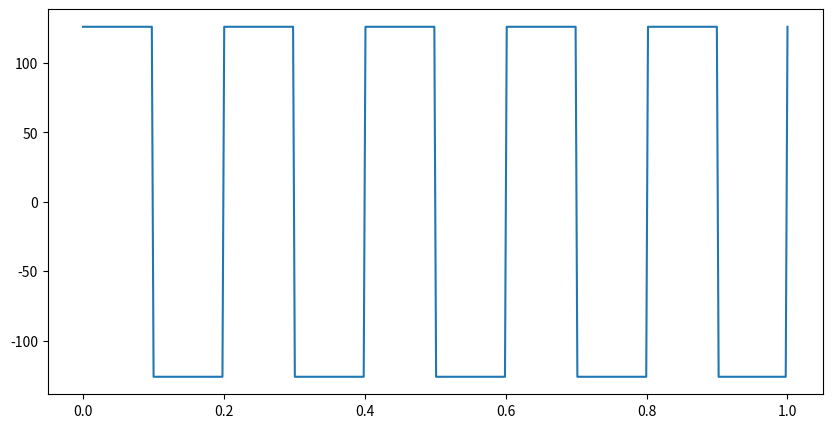

Recreate this plot in Python.
import numpy as np
import matplotlib.pyplot as plt
from scipy import signal

def sine_wave(A, time, f): # creates a sine wave
    return A * np.sin(2 * np.pi * f * time)

f1, f2, f3 = 40, 280, 320
A1, A2, A3 = 80, 40, 30
t = np.linspace(0, 1, 800) # f* waveform sampled at 200 Hz for 2s
in_signal_sin = sine_wave(A1, t, f1) + sine_wave(A2, t, f2) + sine_wave(A3, t, f3) # in order to create some noise

t_sq = np.linspace(0, 1, 400)
in_signal_sq = 126*signal.square(2 * np.pi * 5 * t_sq) # 5Hz waveform sampled at 200 Hz for 2s

inv = []
for i in range(0, len(in_signal_sq)): 
    in_signal_sq[i] = np.round(in_signal_sq[i]).astype('int')
    if in_signal_sq[i] >= 0: 
        tmp = in_signal_sq[i]
        inv.append(tmp)
    elif in_signal_sq[i] < 0: 
        tmp = 256 + in_signal_sq[i]
        inv.append(tmp)

np.savetxt("shifted.txt", inv, fmt="%d")
np.savetxt("input_vectors.txt", np.round(in_signal_sq).astype('int'), fmt="%d")

print(np.amax(in_signal_sin), np.amin(in_signal_sin))
plt.figure(figsize=(10,5))

plt.plot(t_sq, in_signal_sq, label='sq')
#print(len(in_signal_sin))
#plt.plot(t_sq, in_signal_sq, label='square')
#print(len(in_signal_sq))
plt.show()
